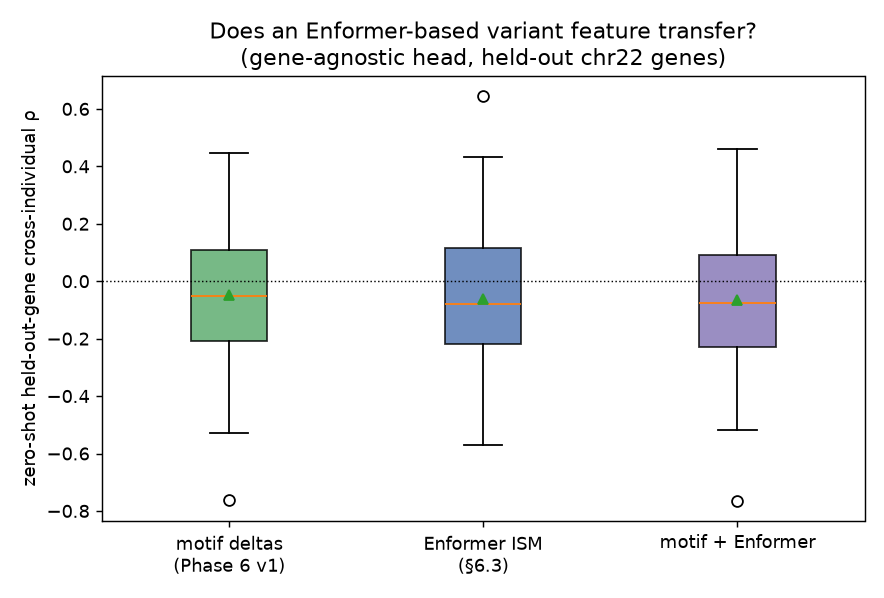

Source data for this figure (header and first rows):
gene_id, gene, n_var, rho_motif_only, rho_enformer_only, rho_motif+enformer
ENSG00000100321.10, SYNGR1, 40, 0.2963, -0.3528, 0.295
ENSG00000179750.11, APOBEC3B, 40, 0.2102, 0.2032, 0.2147
ENSG00000184983.4, NDUFA6, 40, 0.03821, 0.05518, 0.01038
ENSG00000100364.13, KIAA0930, 40, -0.527, -0.5708, -0.5171
ENSG00000100376.7, FAM118A, 40, -0.1568, 0.1651, -0.151
ENSG00000172404.4, DNAJB7, 40, -0.7628, 0.1452, -0.7658
ENSG00000133433.6, GSTT2B, 40, 0.4462, 0.4342, 0.44
ENSG00000100336.13, APOL4, 40, -0.09935, 0.103, -0.08153
ENSG00000099984.6, GSTT2, 40, 0.0152, -0.4924, -0.3022
ENSG00000184164.10, CRELD2, 40, -0.03059, 0.006805, -0.03126
ENSG00000217442.3, SYCE3, 40, 0.1009, -0.1706, 0.06587
ENSG00000128383.8, APOBEC3A, 40, 0.279, -0.1192, 0.06706
ENSG00000100368.8, CSF2RB, 40, -0.3747, -0.387, -0.386
ENSG00000100365.10, NCF4, 40, 0.02623, 0.08249, 0.04103
ENSG00000100124.7, ANKRD54, 40, -0.1935, -0.1097, -0.1698
ENSG00000128408.7, RIBC2, 40, 0.1826, 0.6446, -0.007865
ENSG00000188130.8, MAPK12, 40, 0.2436, -0.2354, 0.2519
ENSG00000100311.12, PDGFB, 40, -0.03333, -0.0471, -0.00148
ENSG00000183569.12, SERHL2, 40, 0.3083, -0.179, 0.356
ENSG00000100243.15, CYB5R3, 40, -0.225, -0.2153, -0.1902
ENSG00000167065.9, DUSP18, 40, 0.1318, -0.2064, 0.03032
ENSG00000100290.2, BIK, 40, 0.1032, 0.1435, 0.1284
ENSG00000100299.12, ARSA, 40, -0.3047, -0.3909, -0.3581
ENSG00000077935.12, SMC1B, 40, -0.1869, -0.3972, -0.2834
ENSG00000128274.10, A4GALT, 40, 0.1022, 0.1069, 0.07807
ENSG00000075275.12, CELSR1, 40, -0.09344, 0.05296, -0.07136
ENSG00000183172.6, SMDT1, 40, 0.2737, 0.2152, 0.2737
ENSG00000133466.9, C1QTNF6, 40, -0.1709, -0.0482, -0.1703
ENSG00000184436.7, THAP7, 40, -0.3908, -0.2878, -0.4038
ENSG00000075234.12, TTC38, 40, -0.2145, 0.1715, -0.2251
ENSG00000167077.7, MEI1, 40, 0.3583, -0.2849, 0.4605
ENSG00000100031.14, GGT1, 40, -0.2319, -0.1745, -0.2112
ENSG00000100147.8, CCDC134, 40, -0.3239, -0.3443, -0.3014
ENSG00000189306.6, RRP7A, 40, -0.1907, -0.03446, -0.23
ENSG00000128185.5, DGCR6L, 40, 0.06717, 0.2677, 0.1672
ENSG00000167074.9, TEF, 40, 0.09665, 0.2515, 0.2016
ENSG00000100266.11, PACSIN2, 40, -0.1493, -0.1735, -0.1469
ENSG00000100129.11, EIF3L, 40, -0.2167, -0.05624, -0.2362
ENSG00000075240.12, GRAMD4, 40, -0.2055, -0.1115, -0.2286
ENSG00000243156.2, MICAL3, 40, -0.07165, -0.1059, -0.2145
